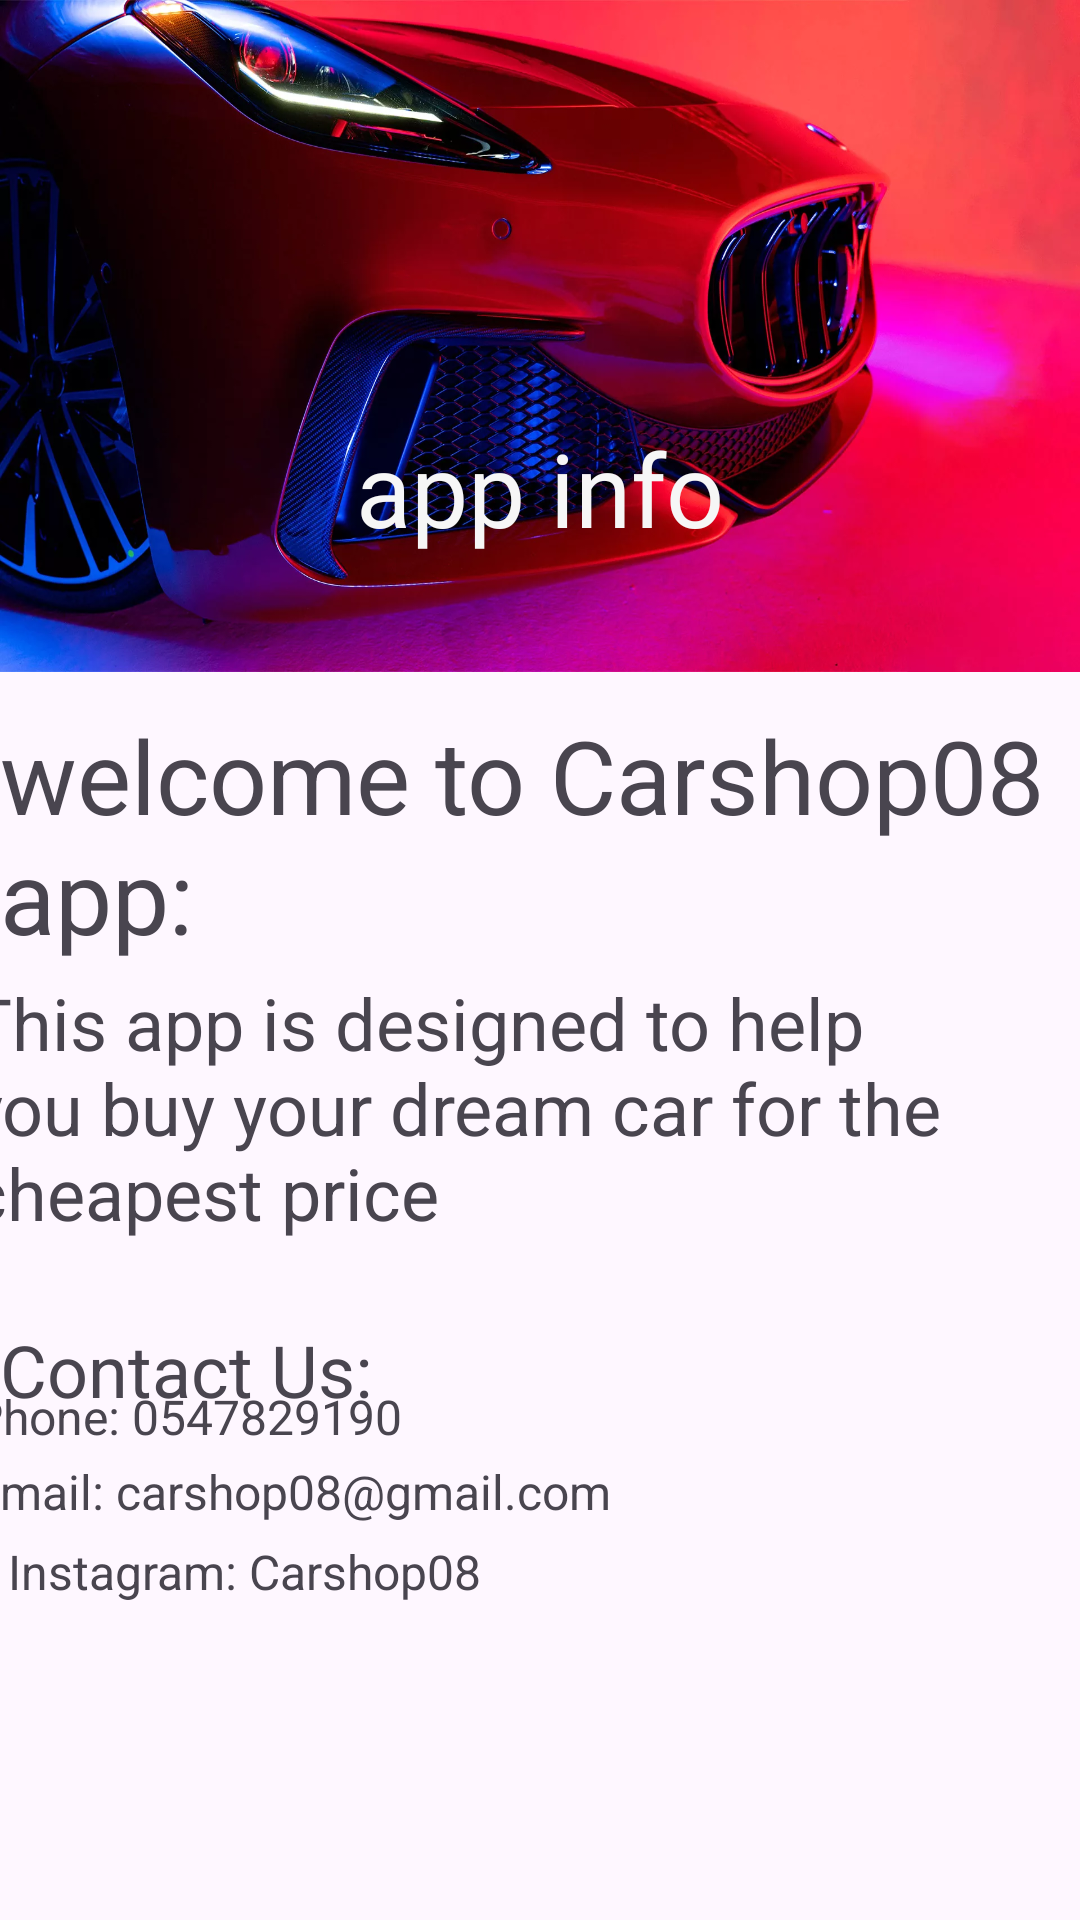

Here is an Android app screen rendered from its layout file. Give the layout XML and the strings, colors and styles it references.
<!-- AndroidManifest.xml: application theme Theme.AmirProj -->
<!-- res/layout/fragment_info.xml -->
<?xml version="1.0" encoding="utf-8"?>
<FrameLayout xmlns:android="http://schemas.android.com/apk/res/android"
    xmlns:app="http://schemas.android.com/apk/res-auto"
    xmlns:tools="http://schemas.android.com/tools"
    android:layout_width="match_parent"
    android:layout_height="match_parent"
    android:background="@drawable/ic_launcher_background"
    android:scrollbarTrackHorizontal="@drawable/carbg"
    tools:context=".user.info">

    <androidx.constraintlayout.widget.ConstraintLayout
        android:layout_width="match_parent"
        android:layout_height="224dp"
        android:background="@drawable/carbg">

        <TextView
            android:id="@+id/textView3"
            android:layout_width="wrap_content"
            android:layout_height="wrap_content"
            android:fontFamily="@font/asset"
            android:text="app info"
            android:textColor="#F6F6F6"
            android:textColorLink="#F8F8F8"
            android:textSize="34sp"
            app:layout_constraintBottom_toBottomOf="parent"
            app:layout_constraintEnd_toEndOf="parent"
            app:layout_constraintStart_toStartOf="parent"
            app:layout_constraintTop_toTopOf="parent"
            app:layout_constraintVertical_bias="0.784" />

    </androidx.constraintlayout.widget.ConstraintLayout>


    <androidx.constraintlayout.widget.ConstraintLayout
        android:layout_width="match_parent"
        android:layout_height="match_parent"
        tools:layout_editor_absoluteX="1dp"
        tools:layout_editor_absoluteY="225dp">


        <TextView
            android:id="@+id/textView5"
            android:layout_width="381dp"
            android:layout_height="110dp"
            android:layout_marginTop="32dp"
            android:text="This app is designed to help you buy your dream car for the cheapest price"
            android:textSize="24sp"
            app:layout_constraintBottom_toBottomOf="parent"
            app:layout_constraintEnd_toEndOf="parent"
            app:layout_constraintHorizontal_bias="0.52"
            app:layout_constraintStart_toStartOf="parent"
            app:layout_constraintTop_toTopOf="parent"
            app:layout_constraintVertical_bias="0.588" />

        <RatingBar
            android:id="@+id/ratingBar"
            android:layout_width="wrap_content"
            android:layout_height="wrap_content"
            android:layout_marginStart="81dp"
            android:layout_marginTop="271dp"
            android:layout_marginEnd="90dp"
            android:layout_marginBottom="24dp"
            android:background="@android:drawable/dialog_holo_dark_frame"
            app:layout_constraintBottom_toBottomOf="parent"
            app:layout_constraintEnd_toEndOf="parent"
            app:layout_constraintHorizontal_bias="1.0"
            app:layout_constraintStart_toStartOf="parent"
            app:layout_constraintTop_toBottomOf="@+id/textView5"
            app:layout_constraintVertical_bias="1.0" />

        <TextView
            android:id="@+id/textView6"
            android:layout_width="wrap_content"
            android:layout_height="wrap_content"
            android:layout_marginTop="272dp"
            android:layout_marginBottom="40dp"
            android:shadowColor="#534141"
            android:text="welcome to Carshop08 app:"
            android:textSize="34sp"
            app:layout_constraintBottom_toTopOf="@+id/textView5"
            app:layout_constraintEnd_toEndOf="parent"
            app:layout_constraintHorizontal_bias="1.0"
            app:layout_constraintStart_toStartOf="parent"
            app:layout_constraintTop_toTopOf="parent" />

        <TextView
            android:id="@+id/contactUs"
            android:layout_width="154dp"
            android:layout_height="wrap_content"
            android:layout_marginEnd="16dp"
            android:layout_marginBottom="8dp"
            android:text="Contact Us:"
            android:textSize="24sp"
            app:layout_constraintBottom_toBottomOf="parent"
            app:layout_constraintEnd_toEndOf="parent"
            app:layout_constraintHorizontal_bias="0.0"
            app:layout_constraintStart_toStartOf="parent"
            app:layout_constraintTop_toBottomOf="@+id/textView5"
            app:layout_constraintVertical_bias="0.034" />

        <TextView
            android:id="@+id/ContactUs2"
            android:layout_width="149dp"
            android:layout_height="20dp"
            android:layout_marginStart="16dp"
            android:layout_marginTop="8dp"
            android:layout_marginEnd="246dp"
            android:layout_marginBottom="2dp"
            android:text="Phone: 0547829190"
            android:textSize="16sp"
            app:layout_constraintBottom_toTopOf="@+id/textView7"
            app:layout_constraintEnd_toEndOf="parent"
            app:layout_constraintStart_toStartOf="parent"
            app:layout_constraintTop_toBottomOf="@+id/contactUs" />

        <TextView
            android:id="@+id/textView7"
            android:layout_width="wrap_content"
            android:layout_height="wrap_content"
            android:layout_marginStart="16dp"
            android:layout_marginTop="3dp"
            android:layout_marginEnd="182dp"
            android:layout_marginBottom="3dp"
            android:text="Email: carshop08@gmail.com"
            android:textSize="16sp"
            app:layout_constraintBottom_toTopOf="@+id/textView8"
            app:layout_constraintEnd_toEndOf="parent"
            app:layout_constraintStart_toStartOf="parent"
            app:layout_constraintTop_toBottomOf="@+id/ContactUs2" />

        <TextView
            android:id="@+id/textView8"
            android:layout_width="wrap_content"
            android:layout_height="wrap_content"
            android:layout_marginStart="16dp"
            android:layout_marginTop="2dp"
            android:layout_marginEnd="334dp"
            android:layout_marginBottom="125dp"
            android:text="Instagram: Carshop08"
            android:textSize="16sp"
            app:layout_constraintBottom_toBottomOf="parent"
            app:layout_constraintEnd_toEndOf="parent"
            app:layout_constraintHorizontal_bias="0.092"
            app:layout_constraintStart_toStartOf="parent"
            app:layout_constraintTop_toBottomOf="@+id/textView7" />
    </androidx.constraintlayout.widget.ConstraintLayout>

</FrameLayout>
<!-- resources referenced by this layout -->
<resources>
  <!-- drawable carbg: jpg bitmap (drawable, 143918 bytes) -->
  <style name="Theme.AmirProj" parent="Base.Theme.AmirProj" />
  <style name="Base.Theme.AmirProj" parent="Theme.Material3.DayNight.NoActionBar">
          
          <item name="colorPrimary">@color/lavender</item>
          <item name="colorPrimaryVariant">@color/lavender</item>
          <item name="colorOnPrimary">@color/white</item>
          
          <item name="colorSecondary">@color/teal_200</item>
          <item name="colorSecondaryVariant">@color/teal_700</item>
          <item name="colorOnSecondary">@color/black</item>
          
          <item name="android:statusBarColor">?attr/colorPrimaryVariant</item>
          
      </style>
  <!-- not gathered from this repository: default colours our renderer supplied (Android Studio template values) -->
  <color name="teal_200">#FF03DAC5</color>
  <color name="teal_700">#FF018786</color>
  <color name="black">#FF000000</color>
  <color name="white">#FFFFFFFF</color>
</resources>
